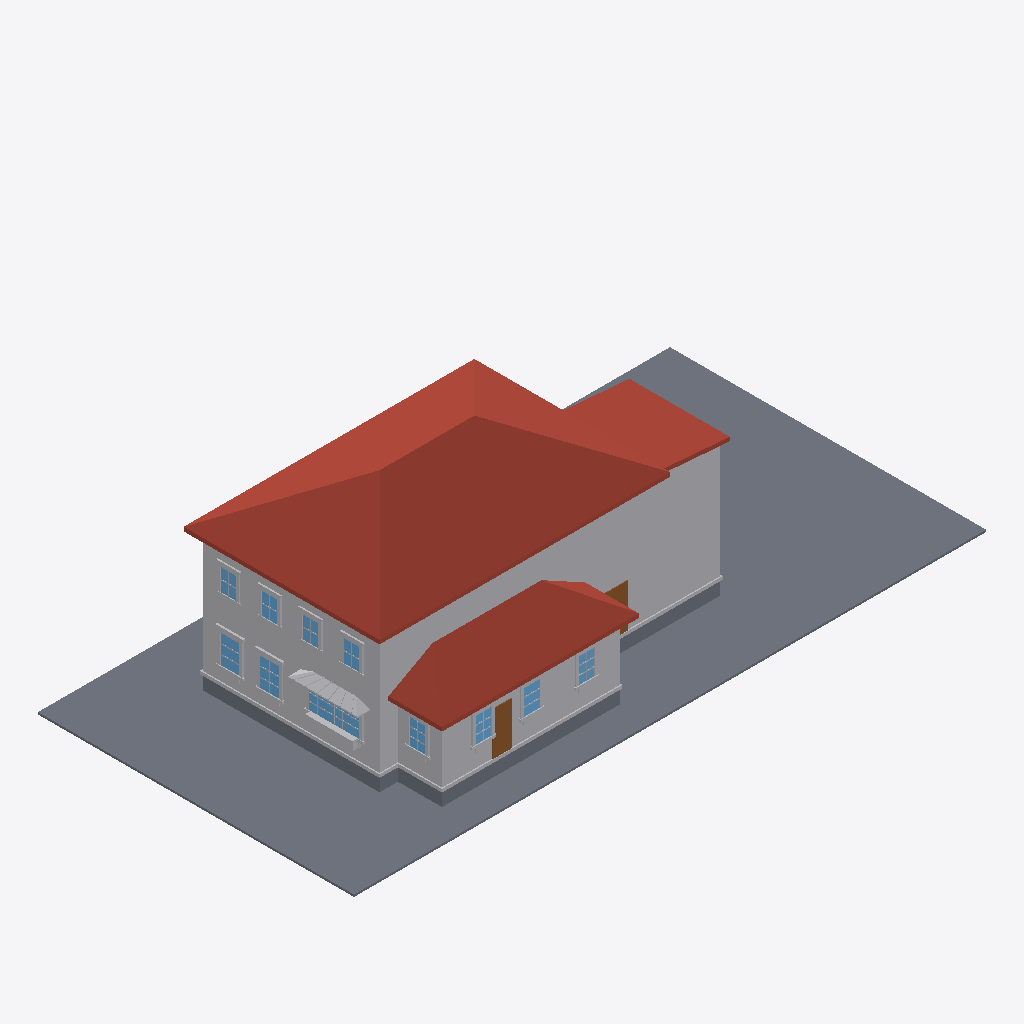
Isometric view of an IFC building model (IFC-SPF (STEP), schema IFC4, length unit metre), seen from the south-west, elements coloured by IFC class: 69 other elements (light grey), 11 windows (light blue), 4 slabs (grey), 3 roofs (red-brown), 2 doors (brown).
Extent 30.5 m × 15.2 m × 9.3 m (x, y, z). Elements (256): 219 IfcBuildingElementProxy, 22 IfcWindow, 8 IfcSlab, 4 IfcDoor, 3 IfcRoof.

HEADER;
FILE_DESCRIPTION(('ViewDefinition[DesignTransferView]'),'2;1');
FILE_NAME('/dev/null','2026-06-17T17:23:07+00:00',(''),(''),'IfcOpenShell 0.8.5','IfcOpenShell 0.8.5','Nobody');
FILE_SCHEMA(('IFC4'));
ENDSEC;
DATA;
#1=IFCPROJECT('2zbqxMAdjCCAQhvce5sz8u',$,'Eureka Residence',$,$,$,$,(#10),#5);
#12=IFCSITE('1_vqZlW2D52BCzgMb6hvQW',$,'Site',$,$,$,$,$,$,$,$,$,$,$);
#13=IFCBUILDING('1vRKG_a6r41PnTriewNO4T',$,'Eureka House',$,$,$,$,$,$,$,$,$);
#14=IFCBUILDINGSTOREY('3k$TPWOSH1YRU43IqGU7VB',$,'Site',$,$,$,$,$,$,$);
#18=IFCSLAB('2vER_Jn9z8qACeLwHyAHDQ',$,'Lot',$,$,#42,#31,$,.BASESLAB.);
#170=IFCROOF('3U6hqojOjCuvNem9SLgRgV',$,'Roof - primary',$,$,#181,#171,$,.HIP_ROOF.);
#67=IFCBUILDINGELEMENTPROXY('2Omhli1Vn4HeG81SYp_79k',$,'Massing - primary',$,$,#90,#80,$,$);
#455=IFCROOF('0w00JY_JP5yhZyTB4qmOBq',$,'Roof - scullery',$,$,#466,#456,$,.SHED_ROOF.);
#254=IFCBUILDINGELEMENTPROXY('1qjEf6h1HDj9eXjZNkwLtn',$,'Massing - extension',$,$,#265,#255,$,$);
#391=IFCBUILDINGELEMENTPROXY('3O2lIUlhHEGweNeywQOXLm',$,'Massing - scullery',$,$,#402,#392,$,$);
#296=IFCROOF('0JxpvFADj7pQt5VHlQG_eI',$,'Roof - extension',$,$,#307,#297,$,.SHED_ROOF.);
#43=IFCSLAB('2T5ibs3lz6AgD2JZ5cGgSP',$,'Crawlspace - primary',$,$,#66,#56,$,.BASESLAB.);
#329=IFCSLAB('2rEoYOkNH9mvWnEVMENjMO',$,'Crawlspace - scullery',$,$,#349,#339,$,.BASESLAB.);
#5461=IFCBUILDINGELEMENTPROXY('1HDxhFUFTFjQzSK0QoV_5f',$,'Kitchen awning',$,$,#5472,#5462,$,$);
#182=IFCBUILDINGELEMENTPROXY('2EcfGTEy56DPd$YtSjzMDp',$,'Water table - primary',$,$,#202,#192,$,$);
#467=IFCBUILDINGELEMENTPROXY('079KVIKcDBweBsi1bOIXgs',$,'Water table - scullery',$,$,#487,#477,$,$);
#203=IFCSLAB('2lWLYCgpD2BhCqhoWmjVN3',$,'Crawlspace - extension',$,$,#223,#213,$,.BASESLAB.);
#3248=IFCDOOR('31$CoZrhnCKQzGVXCTnULY',$,'Back Door',$,$,#3268,#3258,$,$,$,$,$,$);
#599=IFCWINDOW('0lXi4x49f3S9JddWXhTXQ5',$,'Window - Kitchen W (picture)',$,$,#622,#612,$,$,$,$,$,$);
#1526=IFCWINDOW('0l05gBv9XFH9ecPFaCHvac',$,'Window - Dining W2',$,$,#1546,#1536,$,$,$,$,$,$);
#1316=IFCWINDOW('2eU8wTmEL2wP7SNBr_vdDt',$,'Window - Dining W1',$,$,#1336,#1326,$,$,$,$,$,$);
#5746=IFCBUILDINGELEMENTPROXY('14U3iF6bTAxP2jBCcIagtU',$,'Kitchen planter greenery',$,$,#5769,#5759,$,$);
#2618=IFCWINDOW('0I9uGRNJj8rBPe3s0qn0vo',$,'Window - Scullery S2',$,$,#2638,#2628,$,$,$,$,$,$);
#575=IFCDOOR('1KagZhvIH6$xHCCAOdbyDc',$,'Family -) Patio',$,$,#598,#588,$,$,$,$,$,$);
#2408=IFCWINDOW('1iDZSJjK523BH71WctLjVh',$,'Window - Scullery S1',$,$,#2428,#2418,$,$,$,$,$,$);
#3038=IFCWINDOW('1eoVuzoT55e9NUEGVXp0z1',$,'Window - Scullery E',$,$,#3058,#3048,$,$,$,$,$,$);
#2828=IFCWINDOW('1Nmxdg7tH6pgWMLfBTEfgL',$,'Window - Scullery S3',$,$,#2848,#2838,$,$,$,$,$,$);
#308=IFCBUILDINGELEMENTPROXY('0xPrPLj656VfVp16JxuL4J',$,'Water table - extension',$,$,#328,#318,$,$);
#4109=IFCWINDOW('3zT$9g2vf2BOr9rj37n29m',$,'Upper - West 1',$,$,#4129,#4119,$,$,$,$,$,$);
#4445=IFCWINDOW('2G1n3AOlj7ZObM012GDXSM',$,'Upper - West 3',$,$,#4465,#4455,$,$,$,$,$,$);
#4613=IFCWINDOW('0azp81hnTDfeOUq8p1xVOx',$,'Upper - West 4',$,$,#4633,#4623,$,$,$,$,$,$);
#4277=IFCWINDOW('3UheE$WkHC19Zt2mtSQZJ1',$,'Upper - West 2',$,$,#4297,#4287,$,$,$,$,$,$);
#5725=IFCBUILDINGELEMENTPROXY('1Ov1x8Wvf3xOkhHexF0lnQ',$,'Kitchen planter box',$,$,#5745,#5735,$,$);
#1547=IFCBUILDINGELEMENTPROXY('2AQQjhaCT30wQ7ud$unKW2',$,'Casing - Window - Dining W2',$,$,#1567,#1557,$,$);
#1652=IFCBUILDINGELEMENTPROXY('0neyKngzzCoxEsIEqJDHQ9',$,'Header - Window - Dining W2',$,$,#1672,#1662,$,$);
#1442=IFCBUILDINGELEMENTPROXY('2s8vTkOkr6hxRGu27IxTK2',$,'Header - Window - Dining W1',$,$,#1462,#1452,$,$);
#3059=IFCBUILDINGELEMENTPROXY('1kc3DxDl5Auf1rKX0TWatL',$,'Casing - Window - Scullery E',$,$,#3079,#3069,$,$);
#2870=IFCBUILDINGELEMENTPROXY('08phkLB157Xx23FmgJK8rW',$,'Casing - Window - Scullery S3',$,$,#2890,#2880,$,$);
#1337=IFCBUILDINGELEMENTPROXY('0hbtxXomHDW8z7inrRoo7A',$,'Casing - Window - Dining W1',$,$,#1357,#1347,$,$);
#4130=IFCBUILDINGELEMENTPROXY('1usAZO1T9F6PKuMP4DkQ7x',$,'Casing - Upper - West 1',$,$,#4150,#4140,$,$);
#4466=IFCBUILDINGELEMENTPROXY('3tRqIXOZv9_OnlAVCXwdCo',$,'Casing - Upper - West 3',$,$,#4486,#4476,$,$);
#4298=IFCBUILDINGELEMENTPROXY('0LEn19TLH7lPHZ0nlIB7q4',$,'Casing - Upper - West 2',$,$,#4318,#4308,$,$);
#1568=IFCBUILDINGELEMENTPROXY('1uGhhXHEv0QwHZQHrzHlJ8',$,'Casing - Window - Dining W2',$,$,#1588,#1578,$,$);
#2660=IFCBUILDINGELEMENTPROXY('395G5S6xTDWR2qNthzH7ZM',$,'Casing - Window - Scullery S2',$,$,#2680,#2670,$,$);
#2450=IFCBUILDINGELEMENTPROXY('05blUipBX7ZePc0B5q4CpN',$,'Casing - Window - Scullery S1',$,$,#2470,#2460,$,$);
#623=IFCBUILDINGELEMENTPROXY('3_KV7gmsX5RvJ9nUq4D3Qu',$,'Casing - Window - Kitchen W (picture)',$,$,#643,#633,$,$);
#3080=IFCBUILDINGELEMENTPROXY('3XipcTA$97WQBEvRD1yDQ6',$,'Casing - Window - Scullery E',$,$,#3100,#3090,$,$);
#2849=IFCBUILDINGELEMENTPROXY('34Y9DBt_P6yvNpDSfSfxYl',$,'Casing - Window - Scullery S3',$,$,#2869,#2859,$,$);
#2429=IFCBUILDINGELEMENTPROXY('3hfJTMYWv0jRcg9ojQp1We',$,'Casing - Window - Scullery S1',$,$,#2449,#2439,$,$);
#1400=IFCBUILDINGELEMENTPROXY('2YlqQ0WBP64e_vtOK8AUIv',$,'Sill - Window - Dining W1',$,$,#1420,#1410,$,$);
#4634=IFCBUILDINGELEMENTPROXY('1MoLD7IuT2a8bQZNELHjz4',$,'Casing - Upper - West 4',$,$,#4654,#4644,$,$);
#4151=IFCBUILDINGELEMENTPROXY('0ld7m80IzByuYU_D4fXAMK',$,'Casing - Upper - West 1',$,$,#4171,#4161,$,$);
#1610=IFCBUILDINGELEMENTPROXY('1TB0Yu7VnDZQXg$Q0o9ViO',$,'Sill - Window - Dining W2',$,$,#1630,#1620,$,$);
#4487=IFCBUILDINGELEMENTPROXY('2r9HZWzFT1FwtyaBOONONV',$,'Casing - Upper - West 3',$,$,#4507,#4497,$,$);
#4319=IFCBUILDINGELEMENTPROXY('0cmgjwJdXFMReeMF$rQwv2',$,'Casing - Upper - West 2',$,$,#4339,#4329,$,$);
#4655=IFCBUILDINGELEMENTPROXY('3HmvmNGLX38RrK4bvuS8U0',$,'Casing - Upper - West 4',$,$,#4675,#4665,$,$);
#686=IFCBUILDINGELEMENTPROXY('0PIk5ePqHBowUJBShja6Pk',$,'Sill - Window - Kitchen W (picture)',$,$,#706,#696,$,$);
#1358=IFCBUILDINGELEMENTPROXY('2XnfcYYE13wum2LBkIVH_s',$,'Casing - Window - Dining W1',$,$,#1378,#1368,$,$);
#2492=IFCBUILDINGELEMENTPROXY('01kj1FsBPDbu8TMdNSxfDL',$,'Sill - Window - Scullery S1',$,$,#2512,#2502,$,$);
#2912=IFCBUILDINGELEMENTPROXY('23dc_d7c55ahGh8CBZZ5Zg',$,'Sill - Window - Scullery S3',$,$,#2932,#2922,$,$);
#2702=IFCBUILDINGELEMENTPROXY('2nuAjgKwT3evZXf4nJ6rJ3',$,'Sill - Window - Scullery S2',$,$,#2722,#2712,$,$);
#3122=IFCBUILDINGELEMENTPROXY('2muEAto7nFig2ZwxgxvkoY',$,'Sill - Window - Scullery E',$,$,#3142,#3132,$,$);
#4214=IFCBUILDINGELEMENTPROXY('0R0nD_bm10pwFWcv1OF_4V',$,'Header - Upper - West 1',$,$,#4234,#4224,$,$);
#4382=IFCBUILDINGELEMENTPROXY('1UbLqk43X2wQ4XIyLOd4mI',$,'Header - Upper - West 2',$,$,#4402,#4392,$,$);
#4550=IFCBUILDINGELEMENTPROXY('2t38EB50r7wuJZ5B3rNMmr',$,'Header - Upper - West 3',$,$,#4570,#4560,$,$);
#1421=IFCBUILDINGELEMENTPROXY('06SBdu20L1zBJuYwJSvtHn',$,'Apron - Window - Dining W1',$,$,#1441,#1431,$,$);
#1631=IFCBUILDINGELEMENTPROXY('3C9hYlNbLDe9rNc_$Mbn0L',$,'Apron - Window - Dining W2',$,$,#1651,#1641,$,$);
#4718=IFCBUILDINGELEMENTPROXY('3PBpsoGUL38fK8TBBp6Fu4',$,'Header - Upper - West 4',$,$,#4738,#4728,$,$);
#2639=IFCBUILDINGELEMENTPROXY('0bkyRltzj9YRyQ8bWHMr8t',$,'Casing - Window - Scullery S2',$,$,#2659,#2649,$,$);
#2723=IFCBUILDINGELEMENTPROXY('1KK1OJDenDZBVSkB6ZWI7e',$,'Apron - Window - Scullery S2',$,$,#2743,#2733,$,$);
#2933=IFCBUILDINGELEMENTPROXY('3CqDleEZb0vfDy$w4eGXON',$,'Apron - Window - Scullery S3',$,$,#2953,#2943,$,$);
#3143=IFCBUILDINGELEMENTPROXY('3O5cvPmOjA7QsA$epdYcPq',$,'Apron - Window - Scullery E',$,$,#3163,#3153,$,$);
#4193=IFCBUILDINGELEMENTPROXY('04Ct58sK522gI9t6HBALa1',$,'Sill - Upper - West 1',$,$,#4213,#4203,$,$);
#4697=IFCBUILDINGELEMENTPROXY('2qdVY$Bk15evXewIx8_IZx',$,'Sill - Upper - West 4',$,$,#4717,#4707,$,$);
#2513=IFCBUILDINGELEMENTPROXY('1zAIKYs8j2aOU3KcRcnVxZ',$,'Apron - Window - Scullery S1',$,$,#2533,#2523,$,$);
#4361=IFCBUILDINGELEMENTPROXY('0I_VhqksTFNhqMtJm3Sraj',$,'Sill - Upper - West 2',$,$,#4381,#4371,$,$);
#4529=IFCBUILDINGELEMENTPROXY('3dzyxiCpPDugQoOjBsd3B$',$,'Sill - Upper - West 3',$,$,#4549,#4539,$,$);
#875=IFCBUILDINGELEMENTPROXY('28DqNi0ZHDQOPLoOhZrW9D',$,'Muntin - Window - Kitchen W (picture)',$,$,#895,#885,$,$);
#854=IFCBUILDINGELEMENTPROXY('08i4JChcPF9xJTzKh_3uRe',$,'Muntin - Window - Kitchen W (picture)',$,$,#874,#864,$,$);
#4340=IFCBUILDINGELEMENTPROXY('09DB7$VM18ZPrB70z$MsE8',$,'Casing - Upper - West 2',$,$,#4360,#4350,$,$);
#644=IFCBUILDINGELEMENTPROXY('03r_jC6TnD5xk03a9i0Ioz',$,'Casing - Window - Kitchen W (picture)',$,$,#664,#654,$,$);
#1589=IFCBUILDINGELEMENTPROXY('3$yX3nH$P9mBbznETLKCRW',$,'Casing - Window - Dining W2',$,$,#1609,#1599,$,$);
#2891=IFCBUILDINGELEMENTPROXY('3MCqR3ELnC4QaM514NeKdq',$,'Casing - Window - Scullery S3',$,$,#2911,#2901,$,$);
#3101=IFCBUILDINGELEMENTPROXY('12WZjuMqTESw2lVqIYa5ia',$,'Casing - Window - Scullery E',$,$,#3121,#3111,$,$);
#4508=IFCBUILDINGELEMENTPROXY('0ClmzU9894Xh$wrke3hH_f',$,'Casing - Upper - West 3',$,$,#4528,#4518,$,$);
#1379=IFCBUILDINGELEMENTPROXY('3bskQYDQD6auGTpCV7OeQr',$,'Casing - Window - Dining W1',$,$,#1399,#1389,$,$);
#4676=IFCBUILDINGELEMENTPROXY('22kXY6KrL3EON6NfNJxAGk',$,'Casing - Upper - West 4',$,$,#4696,#4686,$,$);
#2681=IFCBUILDINGELEMENTPROXY('3dDKdJFCf89AW5qSfAl3Or',$,'Casing - Window - Scullery S2',$,$,#2701,#2691,$,$);
#4172=IFCBUILDINGELEMENTPROXY('1qG7RdLK59bBG1OgQOTXiI',$,'Casing - Upper - West 1',$,$,#4192,#4182,$,$);
#2471=IFCBUILDINGELEMENTPROXY('30GFgOCHTEshC_wbDxHBY1',$,'Casing - Window - Scullery S1',$,$,#2491,#2481,$,$);
#5713=IFCBUILDINGELEMENTPROXY('02khb64lj21P$YgUwGa2hp',$,'Kitchen awning seam',$,$,#5724,#5714,$,$);
#1463=IFCBUILDINGELEMENTPROXY('1_KS5UdC96FOagi_Fuf3AN',$,'Muntin - Window - Dining W1',$,$,#1483,#1473,$,$);
#5671=IFCBUILDINGELEMENTPROXY('3FhEV3rRD26AzKHoHnpAsc',$,'Kitchen awning seam',$,$,#5682,#5672,$,$);
ENDSEC;
